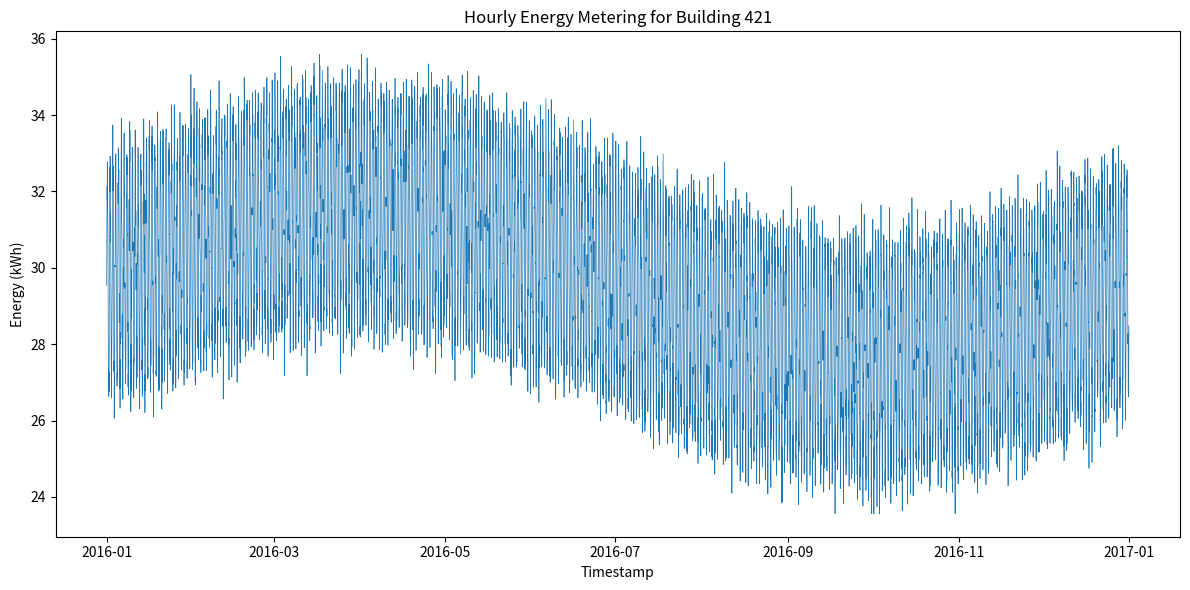

This figure's Python source:
#!/usr/bin/env python3
import os
import csv
import datetime
import random
import math
import matplotlib.pyplot as plt

def generate_data(building_id, start_year, min_val, max_val, output_csv, output_png):
    random.seed(42)

    # Create directories
    os.makedirs(os.path.dirname(output_csv), exist_ok=True)
    os.makedirs(os.path.dirname(output_png), exist_ok=True)

    # Time range: one year starting from start_year-01-01 00:00
    start_dt = datetime.datetime(start_year, 1, 1, 0, 0)
    # Determine if leap year
    is_leap = (start_year % 4 == 0 and (start_year % 100 != 0 or start_year % 400 == 0))
    days_in_year = 366 if is_leap else 365
    total_hours = days_in_year * 24

    # Parameters for realistic pattern
    base = (min_val + max_val) / 2.0
    amplitude_daily = 3.0
    amplitude_seasonal = 2.0
    noise_std = 0.5

    timestamps = []
    values = []

    for hour_offset in range(total_hours):
        dt = start_dt + datetime.timedelta(hours=hour_offset)
        hour_of_day = dt.hour
        day_of_year = dt.timetuple().tm_yday  # 1-366

        daily_factor = math.sin(2 * math.pi * hour_of_day / 24)
        seasonal_factor = math.sin(2 * math.pi * day_of_year / days_in_year)

        value = (base
                 + amplitude_daily * daily_factor
                 + amplitude_seasonal * seasonal_factor
                 + random.gauss(0, noise_std))

        # Clip to min and max
        if value < min_val:
            value = min_val
        elif value > max_val:
            value = max_val

        timestamps.append(dt)
        values.append(value)

    # Write CSV
    with open(output_csv, 'w', newline='') as csvfile:
        writer = csv.writer(csvfile)
        writer.writerow(['timestamp', 'value'])
        for ts, val in zip(timestamps, values):
            writer.writerow([ts.strftime('%Y-%m-%dT%H:%M'), f'{val:.6f}'])

    # Plot
    plt.figure(figsize=(12, 6))
    plt.plot(timestamps, values, linewidth=0.5)
    plt.title(f'Hourly Energy Metering for Building {building_id}')
    plt.xlabel('Timestamp')
    plt.ylabel('Energy (kWh)')
    plt.tight_layout()
    plt.savefig(output_png, dpi=300)
    plt.close()

def main():
    building_id = 421
    start_year = 2016
    min_val = 23.557394837295437
    max_val = 35.59328748179138
    output_csv = f'generated_data/{building_id}.csv'
    output_png = f'generated_plots/{building_id}.png'
    generate_data(building_id, start_year, min_val, max_val, output_csv, output_png)

if __name__ == "__main__":
    main()
